The GitHub repository jaapstefels/leren_beslissen contains a labelled image folder "mass_roads_new" with 2 categories: map, sat. Examples follow, each with its label.

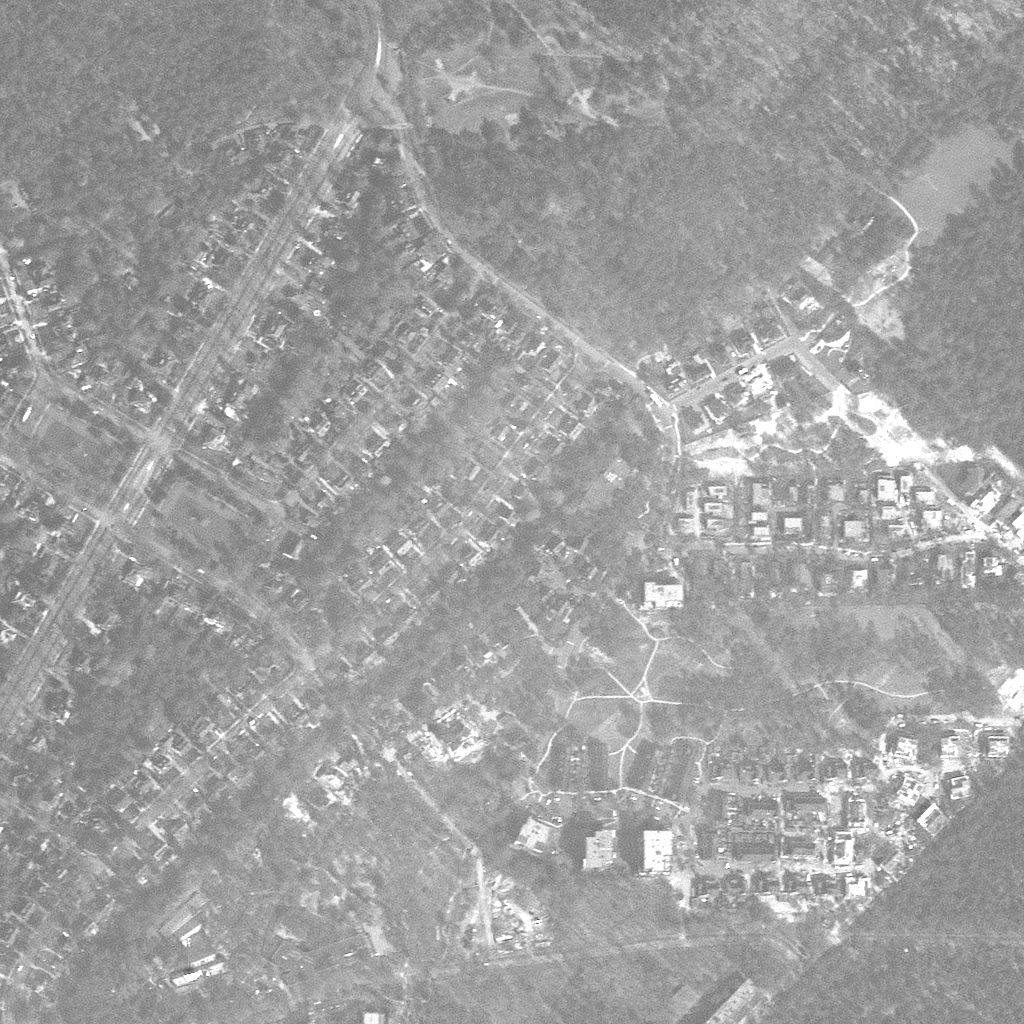
Label: sat

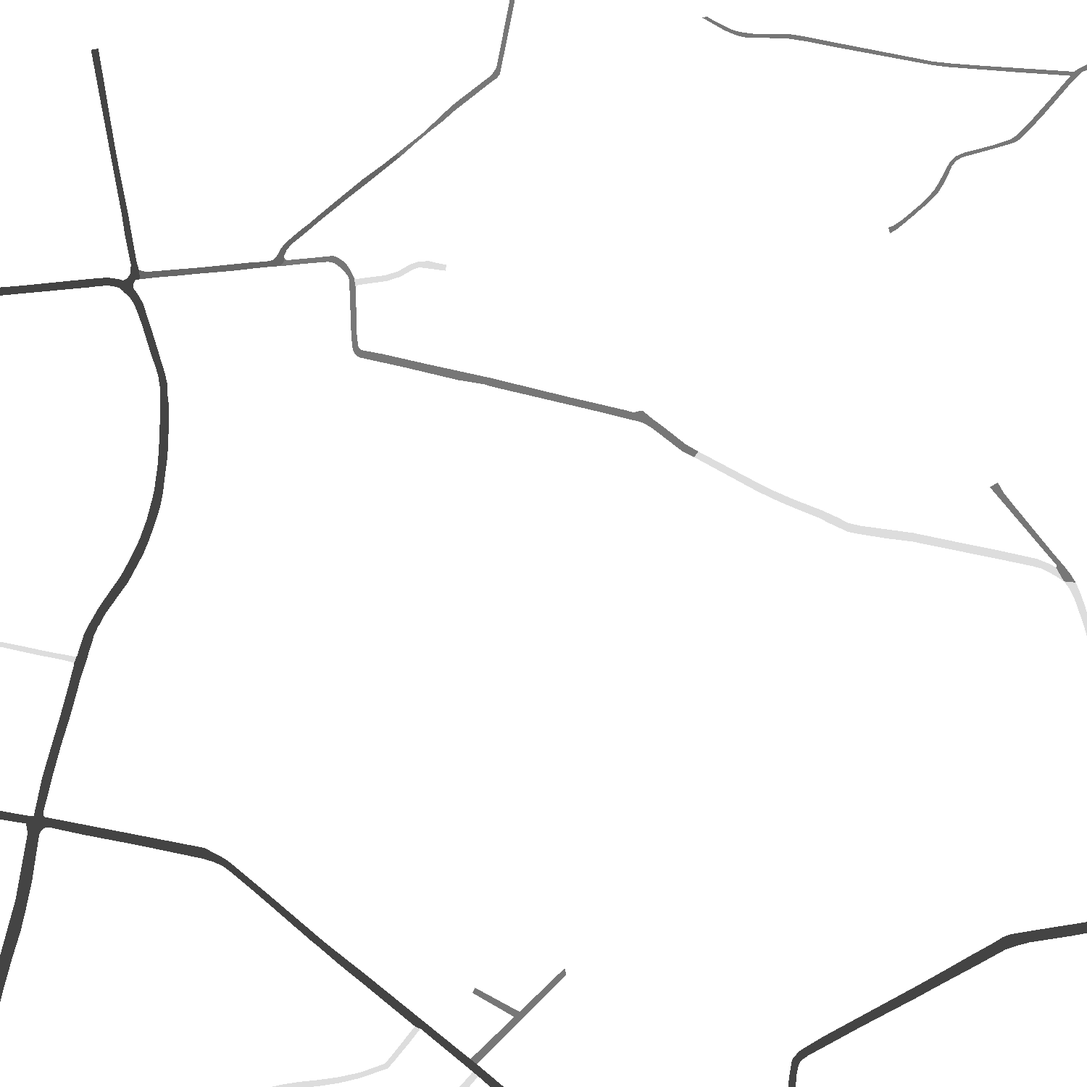
Label: map

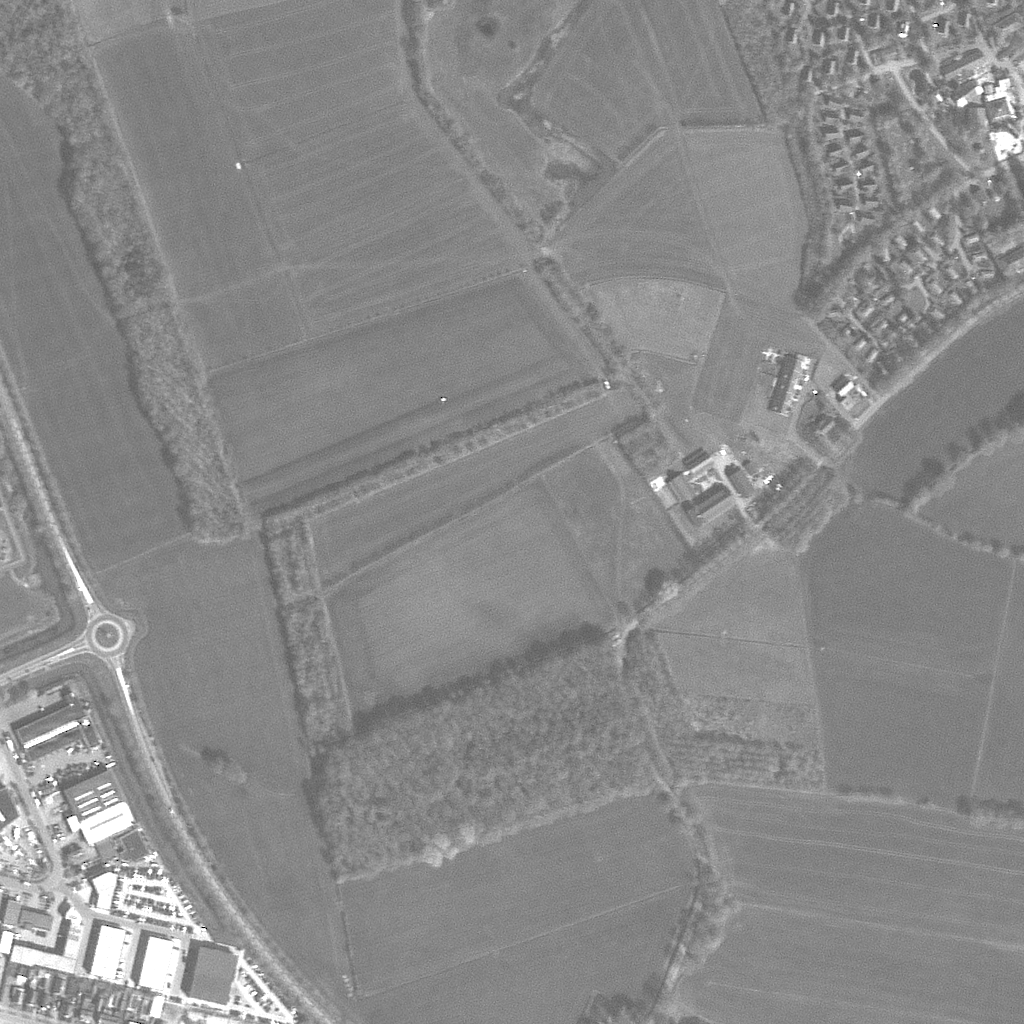
Label: sat

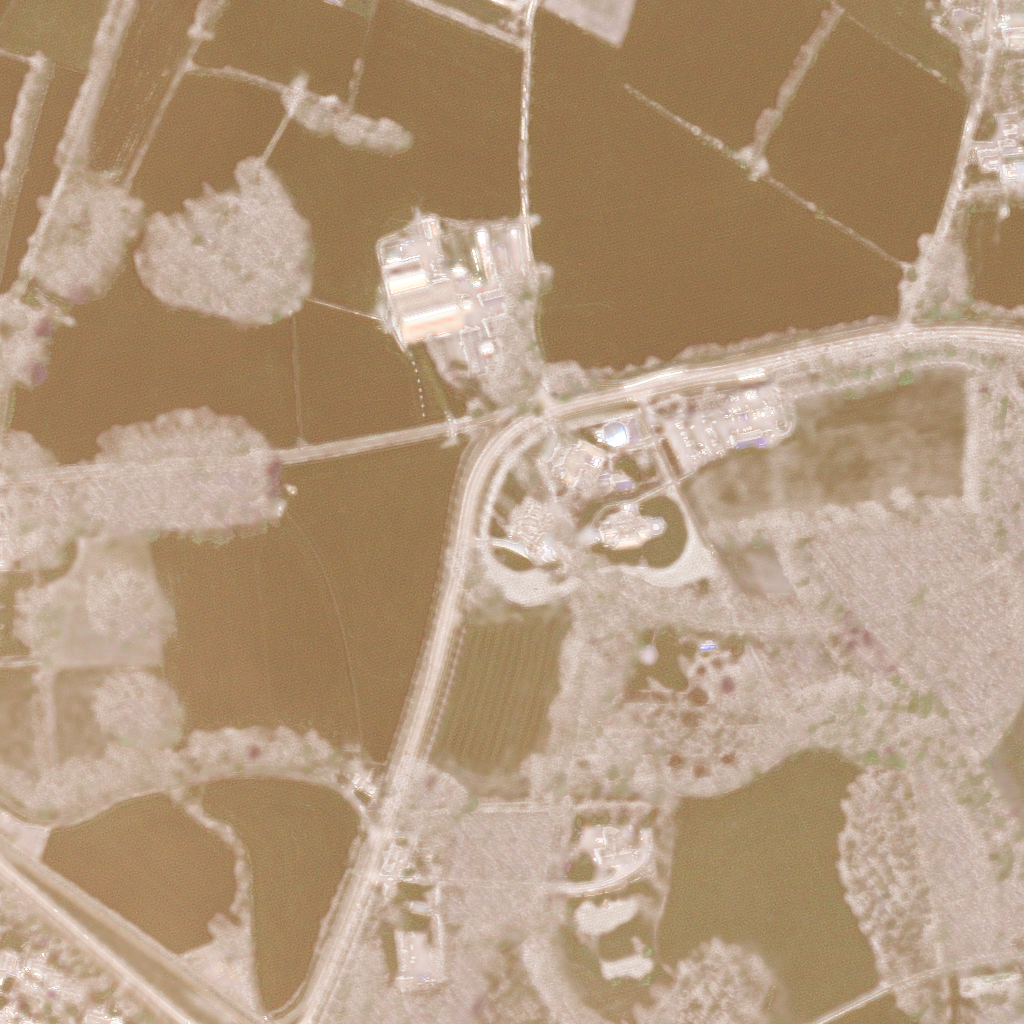
Label: sat

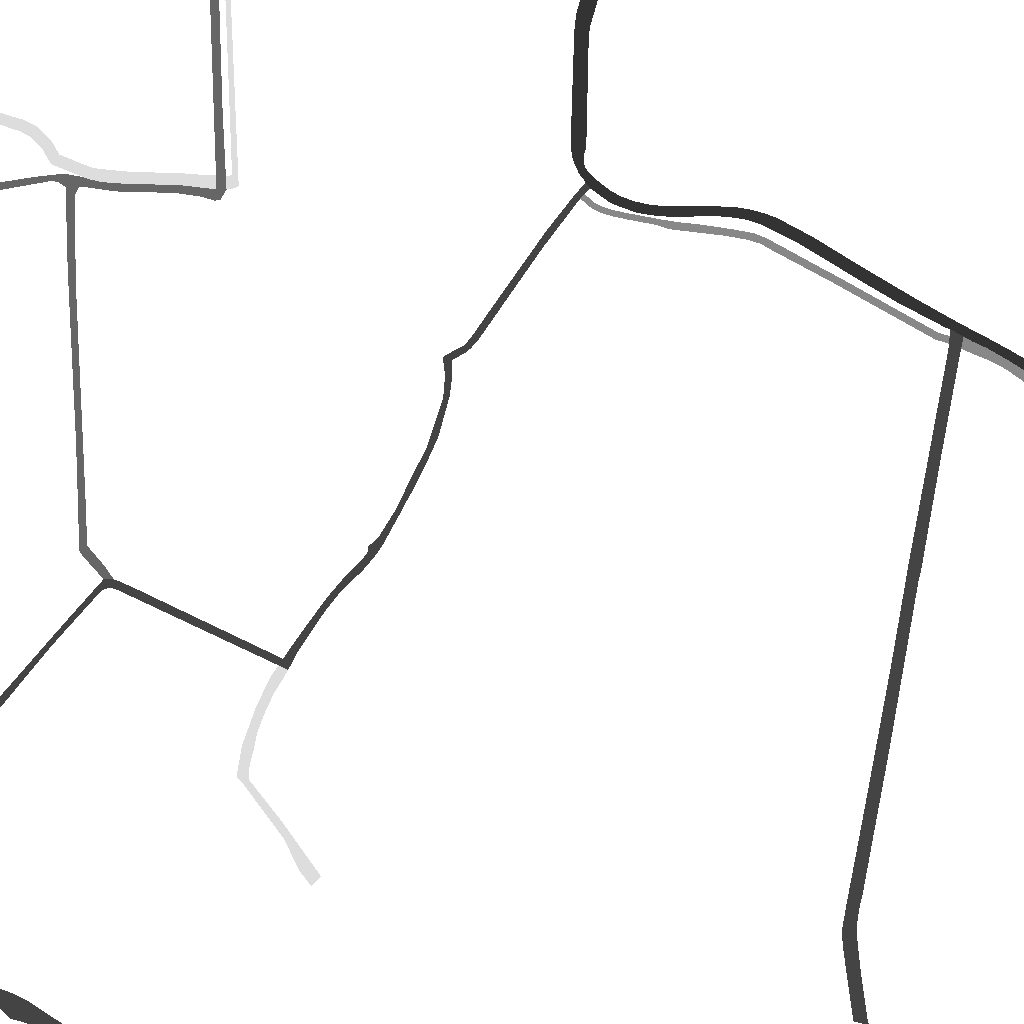
Label: map

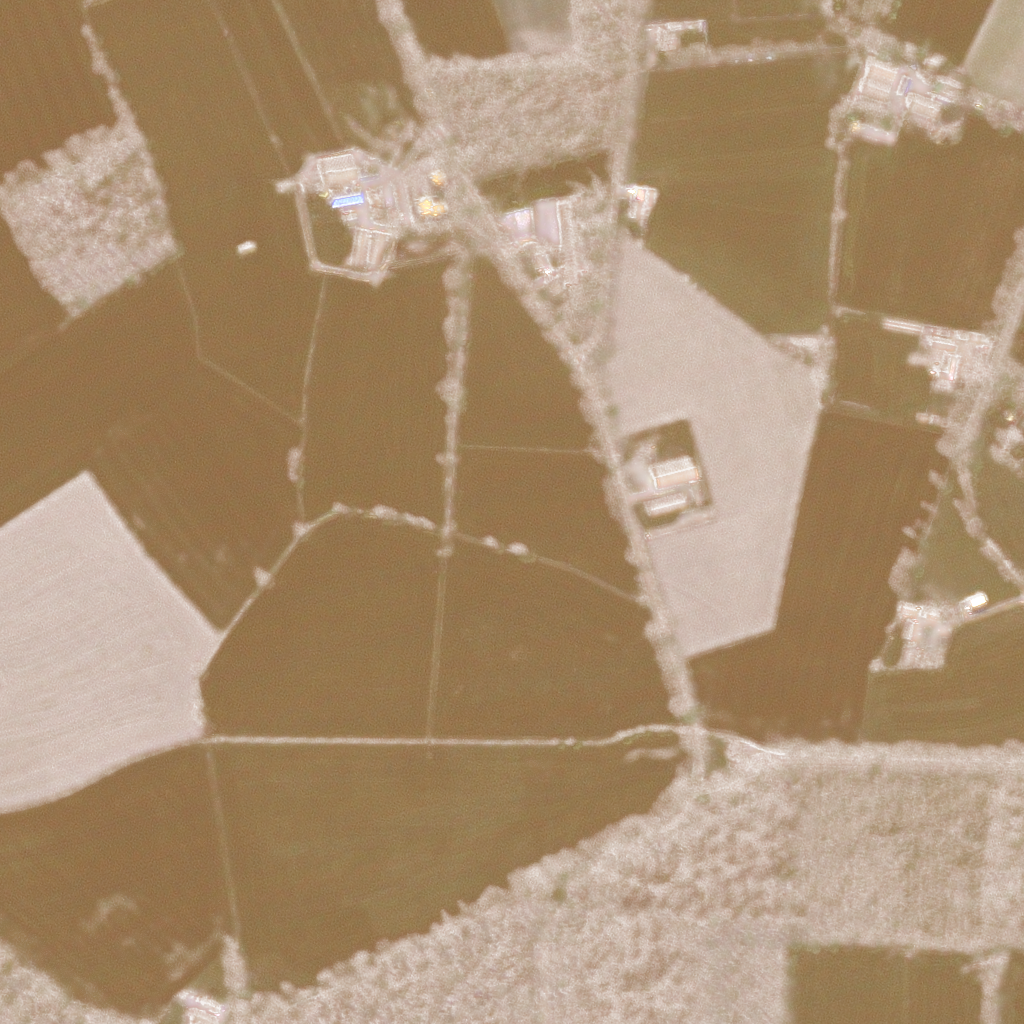
Label: sat
